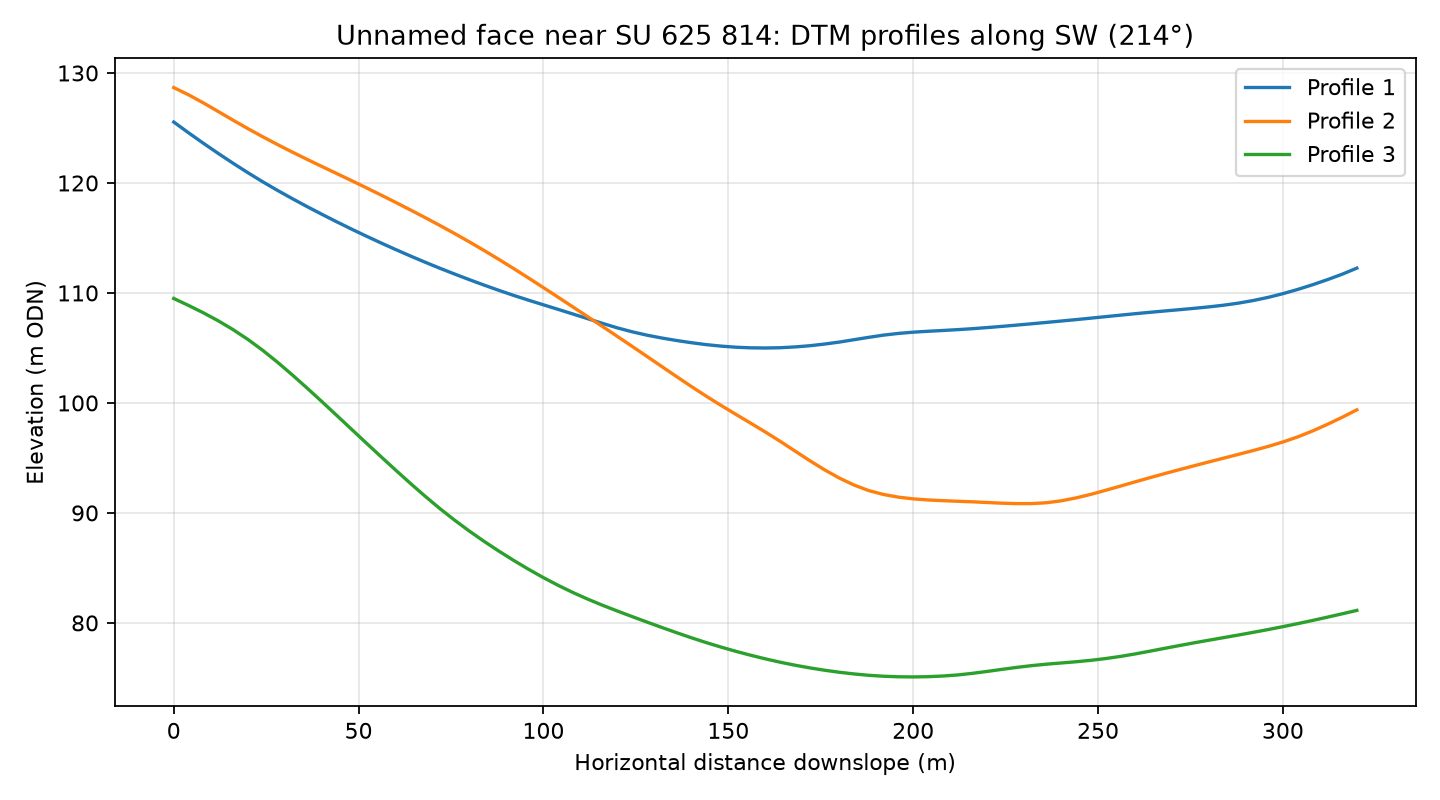

Source data for this figure (header and first rows):
profile, distance_m, elevation_m
1, 0.0, 125.5
1, 4.0, 124.6
1, 8.0, 123.6
1, 12.0, 122.7
1, 16.0, 121.8
1, 20.0, 120.9
1, 24.0, 120.1
1, 28.0, 119.3
1, 32.0, 118.6
1, 36.0, 117.9
1, 40.0, 117.2
1, 44.0, 116.5
1, 48.0, 115.8
1, 52.0, 115.2
1, 56.0, 114.6
1, 60.0, 114
1, 64.0, 113.4
1, 68.0, 112.8
1, 72.0, 112.2
1, 76.0, 111.7
1, 80.0, 111.2
1, 84.0, 110.7
1, 88.0, 110.2
1, 92.0, 109.8
1, 96.0, 109.3
1, 100.0, 108.9
1, 104.0, 108.5
1, 108.0, 108.1
1, 112.0, 107.7
1, 116.0, 107.2
1, 120.0, 106.8
1, 124.0, 106.5
1, 128.0, 106.2
1, 132.0, 105.9
1, 136.0, 105.7
1, 140.0, 105.5
1, 144.0, 105.3
1, 148.0, 105.2
1, 152.0, 105.1
1, 156.0, 105
1, 160.0, 105
1, 164.0, 105
1, 168.0, 105.1
1, 172.0, 105.2
1, 176.0, 105.4
1, 180.0, 105.5
1, 184.0, 105.8
1, 188.0, 106
1, 192.0, 106.2
1, 196.0, 106.3
1, 200.0, 106.4
1, 204.0, 106.5
1, 208.0, 106.6
1, 212.0, 106.7
1, 216.0, 106.8
1, 220.0, 106.9
1, 224.0, 107
1, 228.0, 107.1
1, 232.0, 107.2
1, 236.0, 107.3
... 183 more rows
